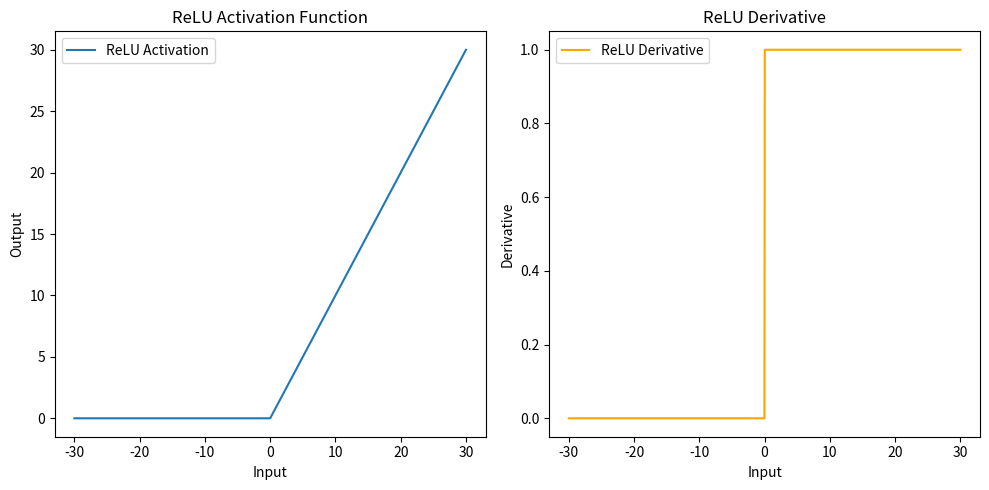

The matplotlib source for this figure:
import numpy as np
import matplotlib.pyplot as plt

def relulu(x):
    return max(0, x)

def relu_derivative(x):
    return 1 if x >= 0 else 0

# Visualization with a larger dataset
x = np.linspace(-30, 30, 1000)
y = [relulu(x) for x in x]
y_derivative = [relu_derivative(x) for x in x]

plt.figure(figsize=(10, 5))

plt.subplot(1, 2, 1)
plt.plot(x, y, label='ReLU Activation')
plt.xlabel('Input')
plt.ylabel('Output')
plt.title('ReLU Activation Function')
plt.legend()

plt.subplot(1, 2, 2)
plt.plot(x, y_derivative, label='ReLU Derivative', color='orange')
plt.xlabel('Input')
plt.ylabel('Derivative')
plt.title('ReLU Derivative')
plt.legend()

plt.tight_layout()
plt.show()
